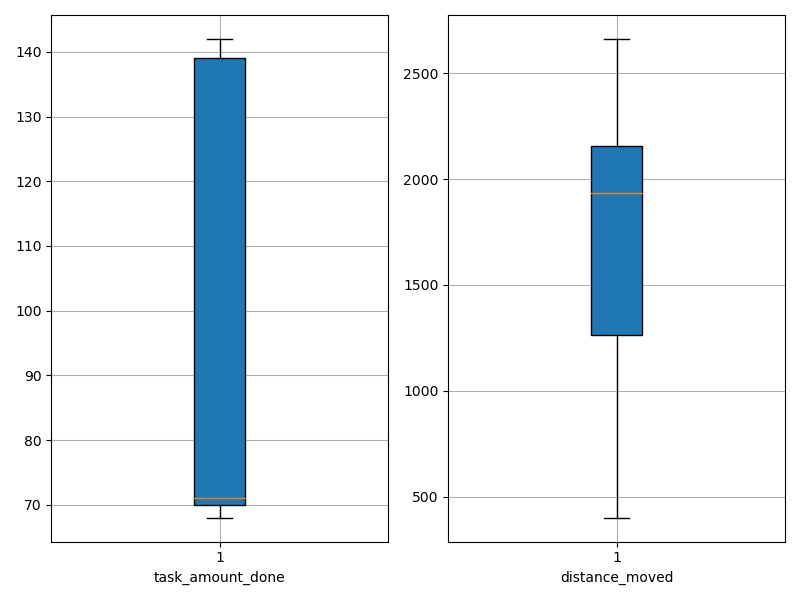

Data behind this chart, as committed beside it:
agent_id, task_amount_done, distance_moved
0, 140.0, 1938
1, 71.0, 809.7
2, 142.0, 2032
3, 70.0, 1052
4, 71.0, 2351
5, 141.0, 1974
6, 70.0, 400.2
7, 69.0, 1211
8, 70.0, 509.9
9, 70.0, 1610
10, 71.0, 2620
11, 139.0, 2166
12, 71.0, 913.6
13, 70.0, 1269
14, 70.0, 2317
15, 139.0, 2065
16, 70.0, 1686
17, 69.0, 1255
18, 139.0, 2098
19, 69.0, 1746
20, 139.0, 2091
21, 70.0, 2650
22, 69.0, 1371
23, 69.0, 2253
24, 70.0, 1935
25, 139.0, 1935
26, 140.0, 2154
27, 140.0, 2206
28, 70.0, 525
29, 139.0, 2096
30, 71.0, 617.6
31, 71.0, 1716
32, 71.0, 1686
33, 140.0, 2134
34, 69.0, 2361
35, 142.0, 2103
36, 71.0, 1301
37, 140.0, 2176
38, 68.0, 558.6
39, 71.0, 2662
